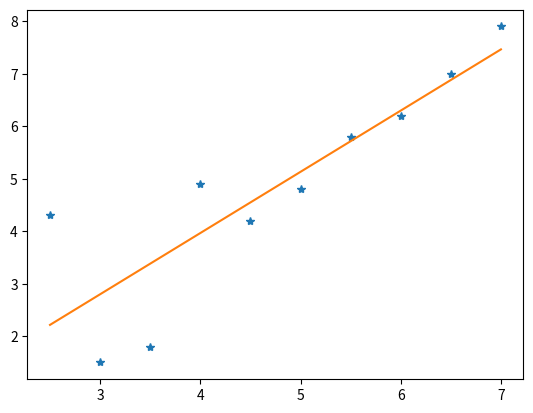

Here is the Python script that generated this plot:
# Si ritiene che i grammi di solidi rimossi da un materiale (y) siano correlati al tempo di asciugatura
# (x) espresso in ore. Da uno studio sperimentale si ottengono le 10 misurazioni riportate nella seguente
# tabella.
# x 2.5 3.0 3.5 4.0 4.5 5.0 5.5 6.0 6.5 7.0
# y 4.3 1.5 1.8 4.9 4.2 4.8 5.8 6.2 7.0 7.9
# 1. Si determinino i coefficienti della retta di regressione e i loro intervalli di confidenza al 95%. Si
# calcoli il coefficiente di determinazione.
# 2. Si rappresentino i dati e la retta di regressione in uno stesso grafico.
# 3. Si stimi la quantita in grammi di solidi rimossi a 4.25 ore.
# 4. Si effettui il test di indipendenza con un livello di significativita α = 0.05 commentandone l’esito.

import matplotlib.pyplot as plt
import numpy as np
from scipy.stats import t

x = np.array([2.5, 3.0, 3.5, 4.0, 4.5, 5.0, 5.5, 6.0, 6.5, 7.0])
y = np.array([4.3, 1.5, 1.8, 4.9, 4.2, 4.8, 5.8, 6.2, 7.0, 7.9])

n = x.size

x_bar = x.mean()
y_bar = y.mean()

sig_xy = np.sum((x-x_bar)*(y-y_bar))/n
print(sig_xy)

sig_x_2 = np.var(x)
print(sig_x_2)

b0 = y_bar - sig_xy/sig_x_2*x_bar
b1 = sig_xy / sig_x_2

xx = np.linspace(np.min(x),np.max(x),100)
yy = b0 + b1*xx

plt.plot(x,y,"*")
plt.plot(xx,yy)
plt.show()

print(b0+b1*4.25)

alpha = 0.05
y_hat = b0 + b1*x
r = y - y_hat
s2 = np.sum(r**2)/(n-2)
T = t.ppf(1-alpha/2,n-2)
b0inf = b0 - np.sqrt(s2)*np.sqrt(1/n+x_bar**2/(n*sig_x_2))*T
b0sup = b0 + np.sqrt(s2)*np.sqrt(1/n+x_bar**2/(n*sig_x_2))*T
print("intervallo b0 "+ str([b0inf,b0sup]))
b1inf = b1 - np.sqrt(s2) / (np.sqrt(sig_x_2) * np.sqrt(n)) * T
b1sup = b1 + np.sqrt(s2) / (np.sqrt(sig_x_2) * np.sqrt(n)) * T
print("intervallo b1 "+ str([b1inf,b1sup]))

# ipotesi nulla: b1 = 0
# ipotesi alternativa: b1 != 0

alpha = 0.05
T1 = np.sqrt(n)*(b1/np.sqrt(s2))*np.sqrt(sig_x_2)
if(np.abs(T1) >= T):
    print("ipotesi alternativa accettata")
else:
    print("ipotesi nulla accettata")

sig_y_2 = np.var(y)
print(sig_xy**2)
print(sig_x_2)
print(sig_y_2)
r2 = sig_xy**2 / (sig_x_2*sig_y_2)
print(r2)